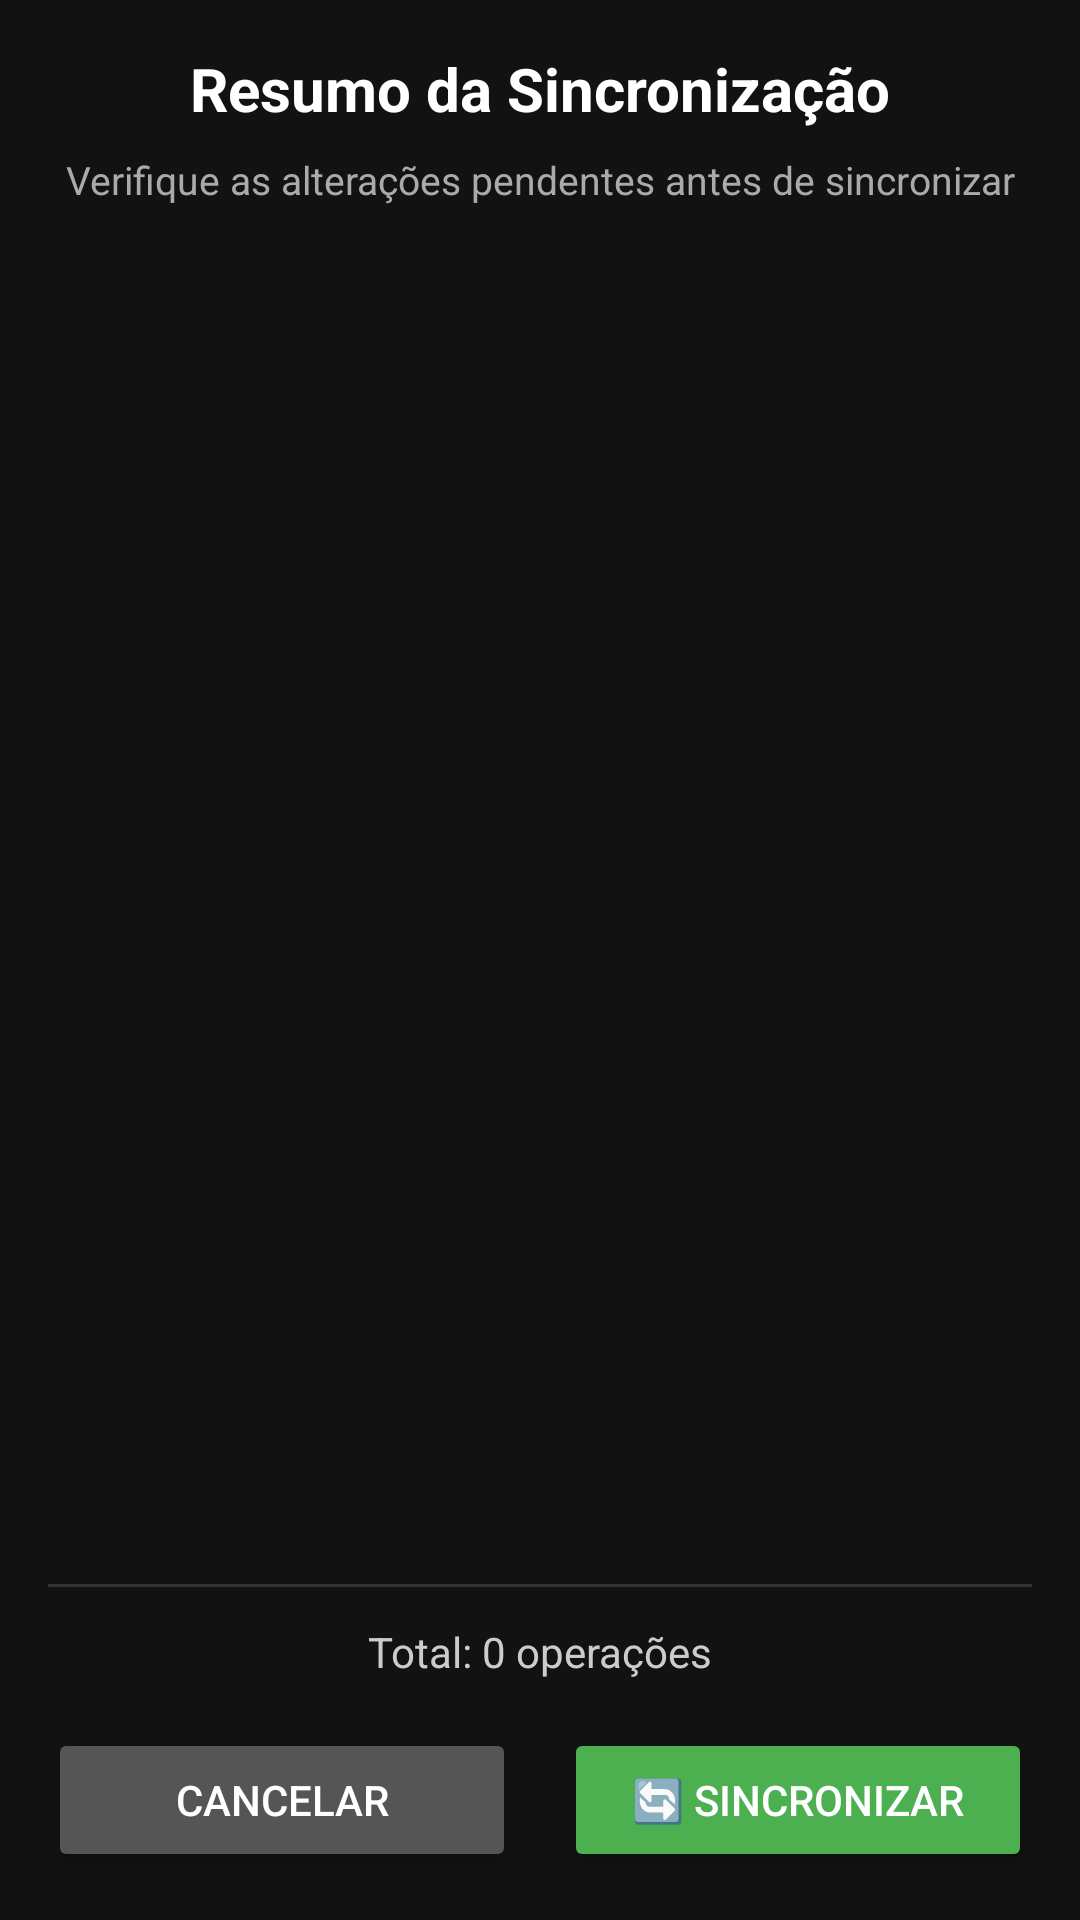

Reconstruct the res/layout file that produces this screen, plus the resources it refers to.
<!-- AndroidManifest.xml: activity theme Theme.BarcodeCompras -->
<!-- res/layout/activity_sync_summary.xml -->
<?xml version="1.0" encoding="utf-8"?>
<LinearLayout xmlns:android="http://schemas.android.com/apk/res/android"
    android:layout_width="match_parent"
    android:layout_height="match_parent"
    android:orientation="vertical"
    android:padding="16dp"
    android:background="#121212">

    
    <TextView
        android:id="@+id/tvSyncTitle"
        android:layout_width="match_parent"
        android:layout_height="wrap_content"
        android:text="Resumo da Sincronização"
        android:textStyle="bold"
        android:textColor="@android:color/white"
        android:textSize="20sp"
        android:gravity="center"
        android:layout_marginBottom="8dp"/>

    <TextView
        android:id="@+id/tvSyncSubtitle"
        android:layout_width="match_parent"
        android:layout_height="wrap_content"
        android:text="Verifique as alterações pendentes antes de sincronizar"
        android:textColor="#AAAAAA"
        android:textSize="13sp"
        android:gravity="center"
        android:layout_marginBottom="16dp"/>

    
    <androidx.recyclerview.widget.RecyclerView
        android:id="@+id/rvSyncSummary"
        android:layout_width="match_parent"
        android:layout_height="0dp"
        android:layout_weight="1"
        android:clipToPadding="false"
        android:paddingTop="4dp"
        android:paddingBottom="4dp"
        android:scrollbars="vertical"/>

    
    <View
        android:layout_width="match_parent"
        android:layout_height="1dp"
        android:background="#333333"
        android:layout_marginVertical="12dp"/>

    
    <TextView
        android:id="@+id/tvSyncTotal"
        android:layout_width="match_parent"
        android:layout_height="wrap_content"
        android:text="Total: 0 operações"
        android:textColor="#CCCCCC"
        android:textSize="14sp"
        android:gravity="center"
        android:layout_marginBottom="16dp"/>

    
    <LinearLayout
        android:layout_width="match_parent"
        android:layout_height="wrap_content"
        android:orientation="horizontal"
        android:gravity="center"
        android:weightSum="2">

        <Button
            android:id="@+id/btnSyncCancel"
            android:layout_width="0dp"
            android:layout_height="48dp"
            android:layout_weight="1"
            android:layout_marginEnd="8dp"
            android:text="Cancelar"
            android:textColor="@android:color/white"
            android:backgroundTint="#555555" />

        <Button
            android:id="@+id/btnSyncConfirm"
            android:layout_width="0dp"
            android:layout_height="48dp"
            android:layout_weight="1"
            android:layout_marginStart="8dp"
            android:text="🔄 Sincronizar"
            android:textColor="@android:color/white"
            android:backgroundTint="#4CAF50" />

    </LinearLayout>

</LinearLayout>
<!-- resources referenced by this layout -->
<resources>
  <style name="Theme.BarcodeCompras" parent="Theme.MaterialComponents.DayNight.DarkActionBar">
  
          
          <item name="colorPrimary">@color/purple_500</item>
          <item name="colorPrimaryVariant">@color/purple_700</item>
          <item name="colorOnPrimary">@color/white</item>
  
          
          <item name="colorSecondary">@color/teal_200</item>
          <item name="colorSecondaryVariant">@color/teal_700</item>
          <item name="colorOnSecondary">@color/black</item>
  
          
          <item name="android:statusBarColor">?attr/colorPrimaryVariant</item>
  
      </style>
  <color name="purple_500">#FF6200EE</color>
  <color name="purple_700">#FF3700B3</color>
  <color name="white">#FFFFFFFF</color>
  <color name="teal_200">#FF03DAC5</color>
  <color name="teal_700">#FF018786</color>
  <color name="black">#FF000000</color>
</resources>
